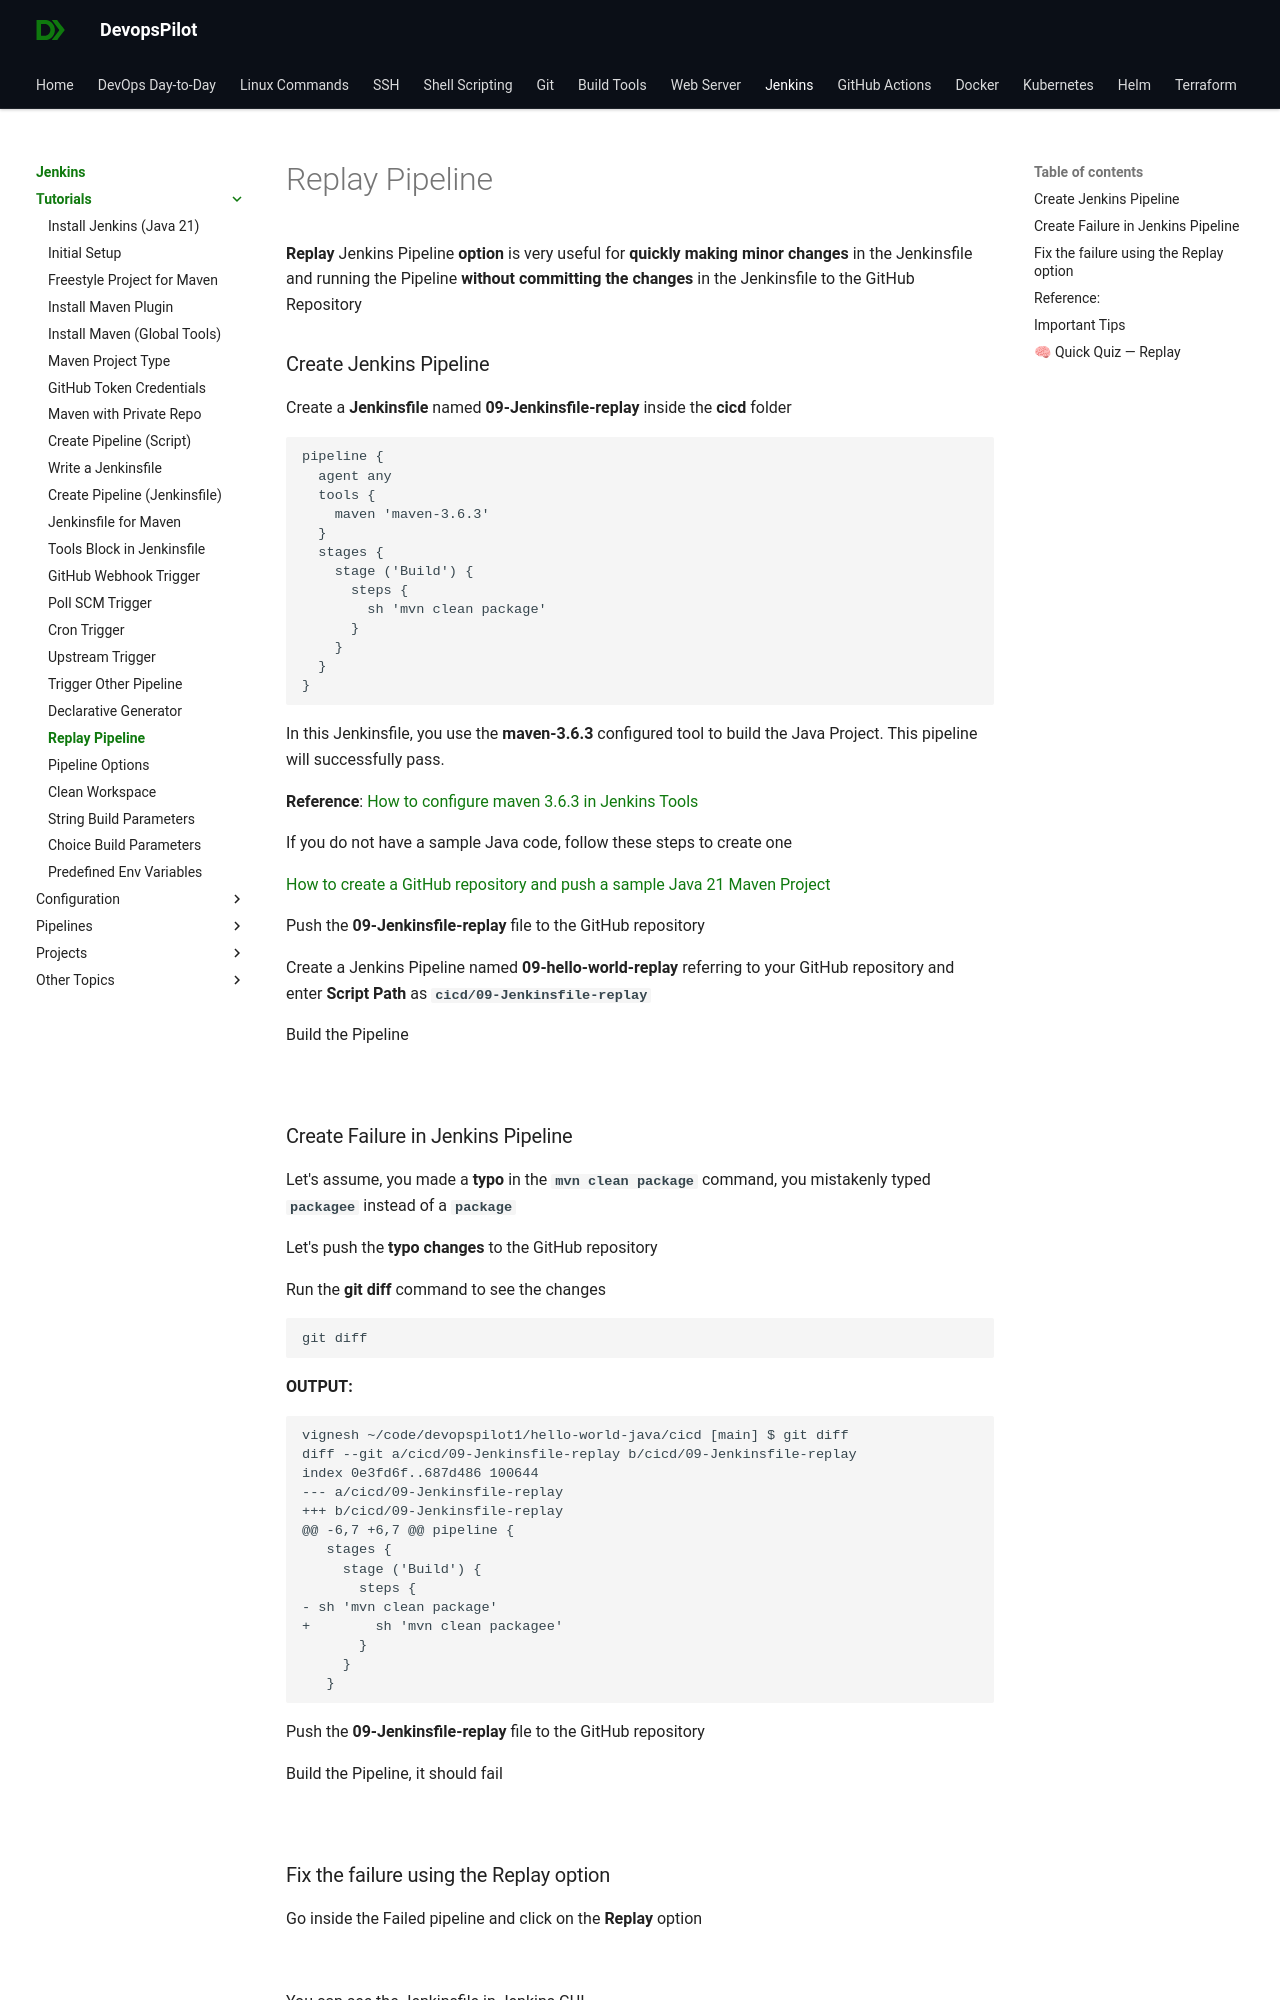

repository: devopspilot1/devopspilot1.github.io · page: jenkins/tutorials/replay-pipeline/index.html · generator: mkdocs

---
title: "How to Replay the Jenkins Pipeline"
date: 2024-07-28
---

**Replay** Jenkins Pipeline **option** is very useful for **quickly making minor changes** in the Jenkinsfile and running the Pipeline **without committing the changes** in the Jenkinsfile to the GitHub Repository

### Create Jenkins Pipeline

Create a **Jenkinsfile** named **09-Jenkinsfile-replay** inside the **cicd** folder

```
pipeline {
  agent any
  tools {
    maven 'maven-3.6.3' 
  }
  stages {
    stage ('Build') {
      steps {
        sh 'mvn clean package'
      }
    }
  }
}
```

In this Jenkinsfile, you use the **maven-3.6.3** configured tool to build the Java Project. This pipeline will successfully pass.

**Reference**: [How to configure maven 3.6.3 in Jenkins Tools](https://devopspilot.com/jenkins/course/how-to-use-tools-block-in-jenkinsfile/)

If you do not have a sample Java code, follow these steps to create one

[How to create a GitHub repository and push a sample Java 21 Maven Project](https://devopspilot.com/maven/how-to-create-a-github-repository-and-push-a-sample-java-maven-project/)

Push the **09-Jenkinsfile-replay** file to the GitHub repository

Create a Jenkins Pipeline named **09-hello-world-replay** referring to your GitHub repository and enter **Script Path** as **`cicd/09-Jenkinsfile-replay`**

Build the Pipeline

![](../../../images/jenkins-hw-j-09-reply-first-success-1024x569.png)

### Create Failure in Jenkins Pipeline

Let's assume, you made a **typo** in the **`mvn clean package`** command, you mistakenly typed **`packagee`** instead of a **`package`**

Let's push the **typo changes** to the GitHub repository

Run the **git diff** command to see the changes

```bash
git diff
```

**OUTPUT:**

```
vignesh ~/code/devopspilot1/hello-world-java/cicd [main] $ git diff         
diff --git a/cicd/09-Jenkinsfile-replay b/cicd/09-Jenkinsfile-replay
index 0e3fd6f..687d486 100644
--- a/cicd/09-Jenkinsfile-replay
+++ b/cicd/09-Jenkinsfile-replay
@@ -6,7 +6,7 @@ pipeline {
   stages {
     stage ('Build') {
       steps {
- sh 'mvn clean package'
+        sh 'mvn clean packagee'
       }
     }
   }
```

Push the **09-Jenkinsfile-replay** file to the GitHub repository

Build the Pipeline, it should fail

![](../../../images/jenkins-hw-j-09-reply-failure-1024x555.png)
